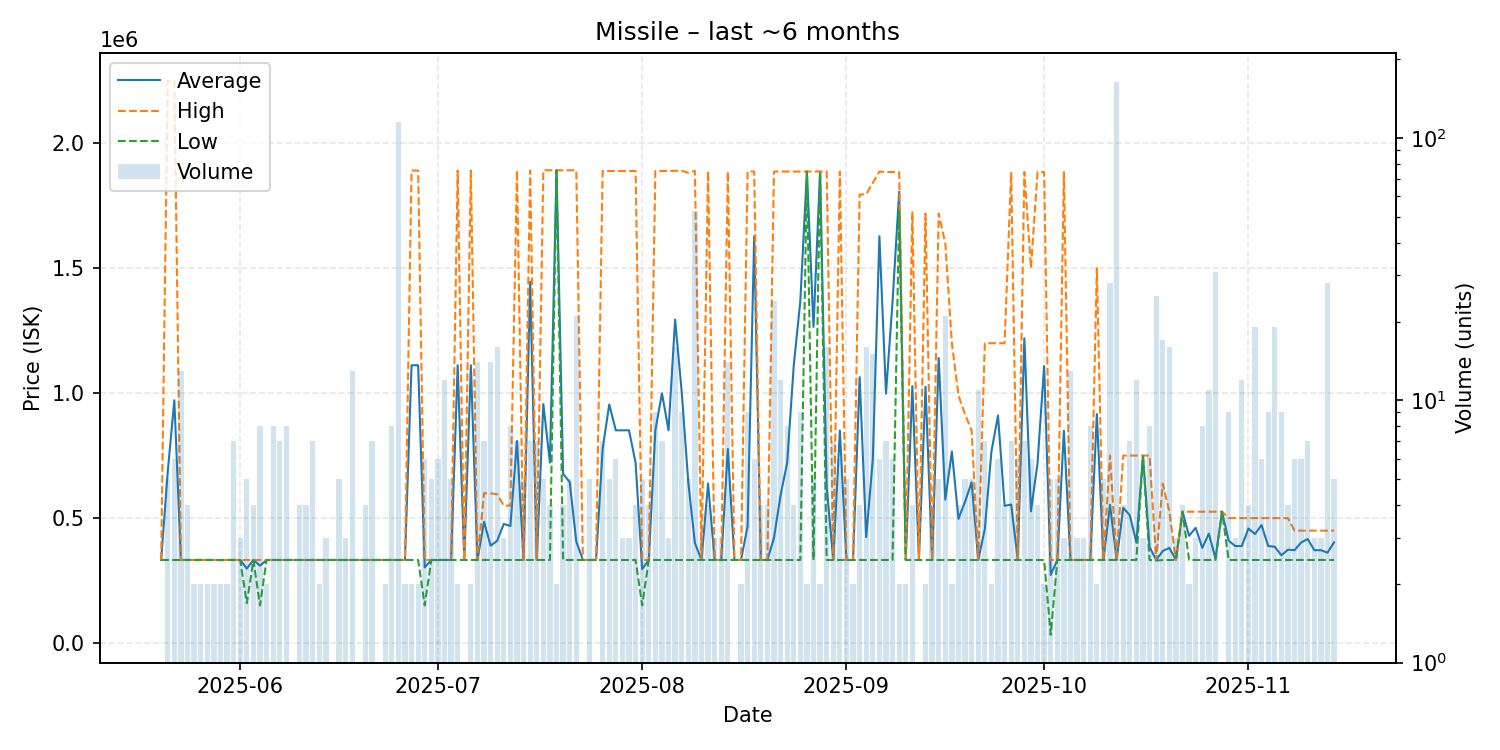

The table this chart was drawn from, first rows:
date, average, highest, lowest, order_count, volume
2025-05-20, 332640, 332640, 332640, 1, 1
2025-05-21, 684944, 2248000, 332640, 5, 5
2025-05-22, 971093, 2248000, 332640, 6, 6
2025-05-23, 332640, 332640, 332640, 4, 13
2025-05-24, 332640, 332640, 332640, 3, 4
2025-05-25, 332640, 332640, 332640, 2, 2
2025-05-26, 332600, 332600, 332600, 2, 2
2025-05-27, 332640, 332640, 332640, 2, 2
2025-05-28, 332640, 332640, 332640, 2, 2
2025-05-29, 332320, 332640, 332000, 2, 2
2025-05-30, 332640, 332640, 332640, 2, 2
2025-05-31, 332640, 332640, 332640, 4, 7
2025-06-01, 332640, 332640, 332640, 3, 3
2025-06-02, 298112, 332640, 160000, 5, 5
2025-06-03, 332640, 332640, 332640, 4, 4
2025-06-04, 309960, 332640, 151200, 8, 8
2025-06-05, 332640, 332640, 332640, 2, 2
2025-06-06, 332640, 332640, 332640, 4, 8
2025-06-07, 332640, 332640, 332640, 7, 7
2025-06-08, 332640, 332640, 332640, 6, 8
2025-06-10, 332640, 332640, 332640, 3, 4
2025-06-11, 332640, 332640, 332640, 4, 4
2025-06-12, 332640, 332640, 332640, 7, 7
2025-06-13, 332640, 332640, 332640, 2, 2
2025-06-14, 332640, 332640, 332640, 3, 3
2025-06-15, 332640, 332640, 332640, 1, 1
2025-06-16, 332640, 332640, 332640, 5, 5
2025-06-17, 332640, 332640, 332640, 3, 3
2025-06-18, 332640, 332640, 332640, 4, 13
2025-06-20, 332640, 332640, 332640, 4, 4
2025-06-21, 332640, 332640, 332640, 7, 7
2025-06-23, 332640, 332640, 332640, 2, 2
2025-06-24, 332640, 332640, 332640, 6, 8
2025-06-25, 332640, 332640, 332640, 7, 115
2025-06-26, 332640, 332640, 332640, 2, 2
2025-06-27, 1110820, 1889000, 332640, 2, 2
2025-06-28, 1110820, 1889000, 332640, 2, 2
2025-06-29, 302433, 332640, 151400, 6, 6
2025-06-30, 332640, 332640, 332640, 5, 5
2025-07-01, 332640, 332640, 332640, 3, 6
2025-07-02, 332640, 332640, 332640, 3, 12
2025-07-03, 332640, 332640, 332640, 5, 5
2025-07-04, 1110820, 1889000, 332640, 2, 2
2025-07-05, 332640, 332640, 332640, 1, 1
2025-07-06, 1110820, 1889000, 332640, 2, 2
2025-07-07, 332640, 332640, 332640, 5, 14
2025-07-08, 485131, 599500, 332640, 6, 7
2025-07-09, 389717, 599000, 332640, 5, 14
2025-07-10, 409496, 594900, 332640, 6, 16
2025-07-11, 476880, 549000, 332640, 3, 3
2025-07-12, 468365, 550000, 332640, 8, 8
2025-07-13, 808366, 1889000, 332640, 7, 7
2025-07-14, 332640, 332640, 332640, 5, 5
2025-07-15, 1444611, 1889000, 332640, 7, 7
2025-07-16, 332640, 332640, 332640, 6, 7
2025-07-17, 955584, 1890000, 332640, 5, 5
2025-07-18, 721980, 1890000, 332640, 3, 4
2025-07-19, 1890000, 1890000, 1890000, 2, 2
2025-07-20, 676670, 1890000, 332640, 4, 4
2025-07-21, 644112, 1890000, 332640, 5, 5
... 116 more rows
